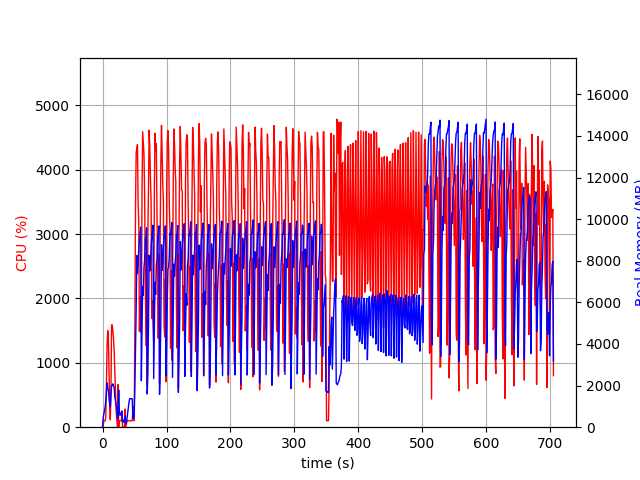

Data behind this chart, as committed beside it:
elapsed_time, nproc, cpu, mem_real, mem_virtual
4.220008850097656e-05, 1, 0.0, 8.848, 1875
1.007, 2, 26.8, 465.1, 1307
2.014, 2, 100.2, 635.7, 1481
3.021, 2, 99.2, 797.8, 1645
4.029, 2, 99.2, 961.3, 1877
5.038, 2, 153.8, 1235, 2099
6.046, 2, 652.3, 1676, 2574
7.055, 2, 1252, 2129, 3108
8.063, 2, 1501, 1903, 2721
9.072, 2, 1405, 1792, 2803
10.08, 2, 925.3, 1406, 2971
11.09, 2, 382.0, 1127, 3041
12.1, 2, 116.9, 975.1, 3077
13.11, 2, 490.7, 1584, 3141
14.12, 2, 1591, 1997, 3239
15.13, 2, 1589, 2029, 3259
16.14, 2, 1493, 2084, 3299
17.15, 2, 1377, 1970, 3299
18.16, 2, 1195, 1933, 3299
19.17, 2, 849.4, 1451, 3379
20.18, 2, 553.0, 1275, 3455
21.19, 2, 263.2, 1043, 3479
22.21, 2, 132.6, 941.2, 3479
23.22, 2, 1.0, 431.8, 1452
24.23, 2, 662.0, 403.7, 989.7
25.24, 20, 4.0, 1789, 9283
26.25, 4, 102.9, 745.7, 2518
27.26, 3, 99.0, 565.9, 2052
28.27, 3, 101.9, 631, 2148
29.28, 3, 99.8, 704.5, 2148
30.29, 4, 238.4, 781.6, 2860
31.3, 3, 2.0, 281.4, 1626
32.31, 3, 2.0, 236.2, 1595
33.33, 3, 0.0, 349.7, 1718
34.34, 3, 1.0, 260.2, 1626
35.35, 4, 283.0, 537.6, 2211
36.36, 3, 1.0, 165.5, 1556
37.37, 1, 51.4, 238.6, 1248
38.38, 1, 100.0, 446.6, 1888
39.39, 1, 99.9, 704.6, 3168
40.4, 1, 98.9, 982.6, 3168
41.41, 1, 100.9, 1213, 5734
42.42, 1, 99.0, 1369, 5222
43.43, 1, 99.9, 1369, 5222
44.44, 1, 100.0, 1369, 5222
45.45, 1, 99.9, 1368, 5222
46.46, 1, 100.1, 1368, 5222
47.47, 1, 327.8, 414, 9276
48.48, 1, 187.1, 526.9, 10896
49.49, 1, 98.9, 526.9, 10896
50.51, 1, 1461, 1906, 10392
51.55, 1, 3441, 3663, 10432
52.56, 1, 4268, 5638, 17500
53.59, 1, 4324, 8248, 17788
54.6, 1, 4392, 7391, 17788
55.62, 1, 3477, 7824, 17788
56.64, 1, 3169, 8624, 17908
57.65, 1, 1489, 9032, 17988
58.66, 1, 2029, 9350, 17988
59.67, 1, 1518, 9618, 17988
... 636 more rows
